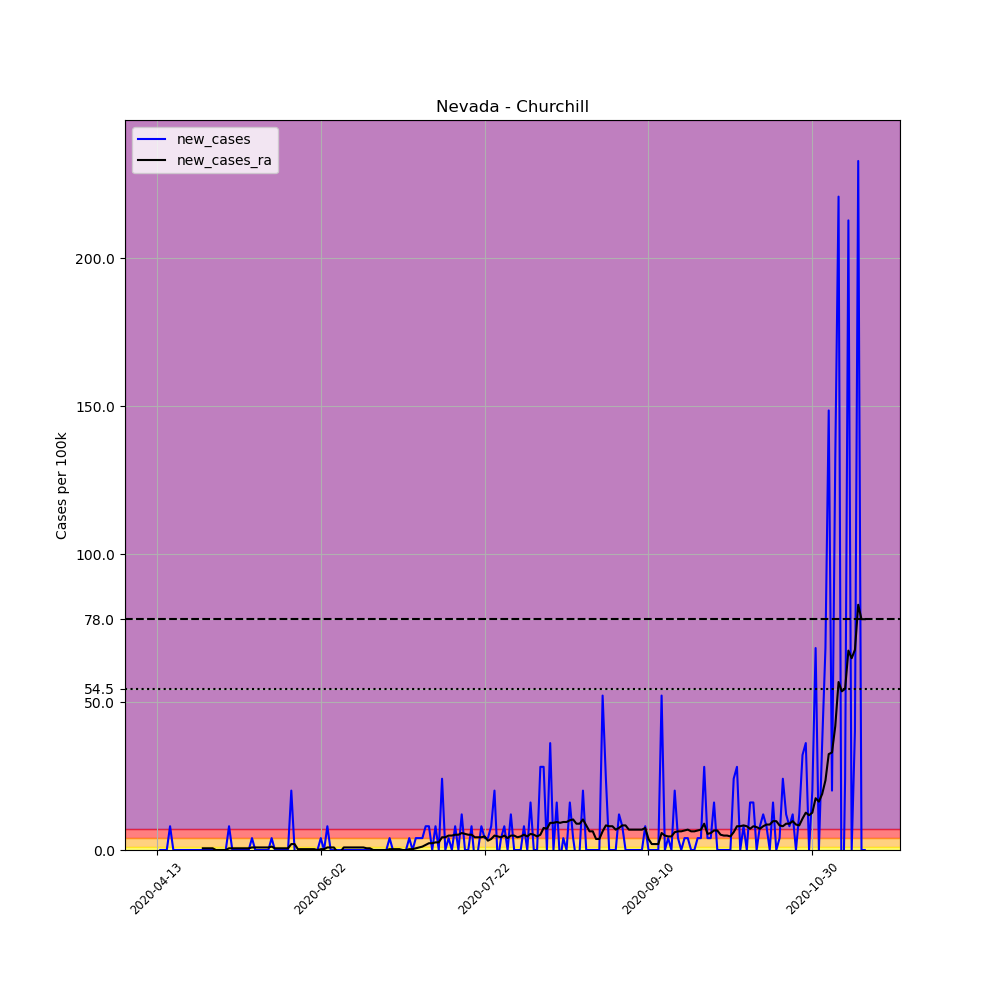

The file beside this chart, header and first rows:
, date, county, state, fips, cases, deaths, COUNTY, STNAME, CTYNAME, POPESTIMATE2019, per_100k, new_cases, new_cases_ra
627807, 2020-04-13, Churchill, Nevada, 32001, 1, 0, 1, Nevada, Churchill, 24909, 4.015, , 
627808, 2020-04-14, Churchill, Nevada, 32001, 1, 0, 1, Nevada, Churchill, 24909, 4.015, 0.0, 
627809, 2020-04-15, Churchill, Nevada, 32001, 1, 0, 1, Nevada, Churchill, 24909, 4.015, 0.0, 
627810, 2020-04-16, Churchill, Nevada, 32001, 1, 0, 1, Nevada, Churchill, 24909, 4.015, 0.0, 
627811, 2020-04-17, Churchill, Nevada, 32001, 3, 0, 1, Nevada, Churchill, 24909, 12.04, 8.029, 
627812, 2020-04-18, Churchill, Nevada, 32001, 3, 0, 1, Nevada, Churchill, 24909, 12.04, 0.0, 
627813, 2020-04-19, Churchill, Nevada, 32001, 3, 0, 1, Nevada, Churchill, 24909, 12.04, 0.0, 
627814, 2020-04-20, Churchill, Nevada, 32001, 3, 1, 1, Nevada, Churchill, 24909, 12.04, 0.0, 
627815, 2020-04-21, Churchill, Nevada, 32001, 3, 1, 1, Nevada, Churchill, 24909, 12.04, 0.0, 
627816, 2020-04-22, Churchill, Nevada, 32001, 3, 1, 1, Nevada, Churchill, 24909, 12.04, 0.0, 
627817, 2020-04-23, Churchill, Nevada, 32001, 3, 1, 1, Nevada, Churchill, 24909, 12.04, 0.0, 
627818, 2020-04-24, Churchill, Nevada, 32001, 3, 1, 1, Nevada, Churchill, 24909, 12.04, 0.0, 
627819, 2020-04-25, Churchill, Nevada, 32001, 3, 1, 1, Nevada, Churchill, 24909, 12.04, 0.0, 
627820, 2020-04-26, Churchill, Nevada, 32001, 3, 1, 1, Nevada, Churchill, 24909, 12.04, 0.0, 
627821, 2020-04-27, Churchill, Nevada, 32001, 3, 1, 1, Nevada, Churchill, 24909, 12.04, 0.0, 0.5735
627822, 2020-04-28, Churchill, Nevada, 32001, 3, 1, 1, Nevada, Churchill, 24909, 12.04, 0.0, 0.5735
627823, 2020-04-29, Churchill, Nevada, 32001, 3, 1, 1, Nevada, Churchill, 24909, 12.04, 0.0, 0.5735
627824, 2020-04-30, Churchill, Nevada, 32001, 3, 1, 1, Nevada, Churchill, 24909, 12.04, 0.0, 0.5735
627825, 2020-05-01, Churchill, Nevada, 32001, 3, 1, 1, Nevada, Churchill, 24909, 12.04, 0.0, 0.0
627826, 2020-05-02, Churchill, Nevada, 32001, 3, 1, 1, Nevada, Churchill, 24909, 12.04, 0.0, 0.0
627827, 2020-05-03, Churchill, Nevada, 32001, 3, 1, 1, Nevada, Churchill, 24909, 12.04, 0.0, 0.0
627828, 2020-05-04, Churchill, Nevada, 32001, 3, 1, 1, Nevada, Churchill, 24909, 12.04, 0.0, 0.0
627829, 2020-05-05, Churchill, Nevada, 32001, 5, 1, 1, Nevada, Churchill, 24909, 20.07, 8.029, 0.5735
627830, 2020-05-06, Churchill, Nevada, 32001, 5, 1, 1, Nevada, Churchill, 24909, 20.07, 0.0, 0.5735
627831, 2020-05-07, Churchill, Nevada, 32001, 5, 1, 1, Nevada, Churchill, 24909, 20.07, 0.0, 0.5735
627832, 2020-05-08, Churchill, Nevada, 32001, 5, 1, 1, Nevada, Churchill, 24909, 20.07, 0.0, 0.5735
627833, 2020-05-09, Churchill, Nevada, 32001, 5, 1, 1, Nevada, Churchill, 24909, 20.07, 0.0, 0.5735
627834, 2020-05-10, Churchill, Nevada, 32001, 5, 1, 1, Nevada, Churchill, 24909, 20.07, 0.0, 0.5735
627835, 2020-05-11, Churchill, Nevada, 32001, 5, 1, 1, Nevada, Churchill, 24909, 20.07, 0.0, 0.5735
627836, 2020-05-12, Churchill, Nevada, 32001, 6, 1, 1, Nevada, Churchill, 24909, 24.09, 4.015, 0.8603
627837, 2020-05-13, Churchill, Nevada, 32001, 6, 1, 1, Nevada, Churchill, 24909, 24.09, 0.0, 0.8603
627838, 2020-05-14, Churchill, Nevada, 32001, 6, 1, 1, Nevada, Churchill, 24909, 24.09, 0.0, 0.8603
627839, 2020-05-15, Churchill, Nevada, 32001, 6, 1, 1, Nevada, Churchill, 24909, 24.09, 0.0, 0.8603
627840, 2020-05-16, Churchill, Nevada, 32001, 6, 1, 1, Nevada, Churchill, 24909, 24.09, 0.0, 0.8603
627841, 2020-05-17, Churchill, Nevada, 32001, 6, 1, 1, Nevada, Churchill, 24909, 24.09, 0.0, 0.8603
627842, 2020-05-18, Churchill, Nevada, 32001, 7, 1, 1, Nevada, Churchill, 24909, 28.1, 4.015, 1.147
627843, 2020-05-19, Churchill, Nevada, 32001, 7, 1, 1, Nevada, Churchill, 24909, 28.1, 0.0, 0.5735
627844, 2020-05-20, Churchill, Nevada, 32001, 7, 1, 1, Nevada, Churchill, 24909, 28.1, 0.0, 0.5735
627845, 2020-05-21, Churchill, Nevada, 32001, 7, 1, 1, Nevada, Churchill, 24909, 28.1, 0.0, 0.5735
627846, 2020-05-22, Churchill, Nevada, 32001, 7, 1, 1, Nevada, Churchill, 24909, 28.1, 0.0, 0.5735
627847, 2020-05-23, Churchill, Nevada, 32001, 7, 1, 1, Nevada, Churchill, 24909, 28.1, 0.0, 0.5735
627848, 2020-05-24, Churchill, Nevada, 32001, 12, 1, 1, Nevada, Churchill, 24909, 48.18, 20.07, 2.007
627849, 2020-05-25, Churchill, Nevada, 32001, 12, 1, 1, Nevada, Churchill, 24909, 48.18, 0.0, 2.007
627850, 2020-05-26, Churchill, Nevada, 32001, 7, 1, 1, Nevada, Churchill, 24909, 28.1, -20.07, 0.2868
627851, 2020-05-27, Churchill, Nevada, 32001, 7, 1, 1, Nevada, Churchill, 24909, 28.1, 0.0, 0.2868
627852, 2020-05-28, Churchill, Nevada, 32001, 7, 1, 1, Nevada, Churchill, 24909, 28.1, 0.0, 0.2868
627853, 2020-05-29, Churchill, Nevada, 32001, 7, 1, 1, Nevada, Churchill, 24909, 28.1, 0.0, 0.2868
627854, 2020-05-30, Churchill, Nevada, 32001, 7, 1, 1, Nevada, Churchill, 24909, 28.1, 0.0, 0.2868
627855, 2020-05-31, Churchill, Nevada, 32001, 7, 1, 1, Nevada, Churchill, 24909, 28.1, 0.0, 0.2868
627856, 2020-06-01, Churchill, Nevada, 32001, 7, 1, 1, Nevada, Churchill, 24909, 28.1, 0.0, 0.0
627857, 2020-06-02, Churchill, Nevada, 32001, 8, 1, 1, Nevada, Churchill, 24909, 32.12, 4.015, 0.2868
627858, 2020-06-03, Churchill, Nevada, 32001, 8, 1, 1, Nevada, Churchill, 24909, 32.12, 0.0, 0.2868
627859, 2020-06-04, Churchill, Nevada, 32001, 10, 1, 1, Nevada, Churchill, 24909, 40.15, 8.029, 0.8603
627860, 2020-06-05, Churchill, Nevada, 32001, 10, 1, 1, Nevada, Churchill, 24909, 40.15, 0.0, 0.8603
627861, 2020-06-06, Churchill, Nevada, 32001, 10, 1, 1, Nevada, Churchill, 24909, 40.15, 0.0, 0.8603
627862, 2020-06-07, Churchill, Nevada, 32001, 10, 1, 1, Nevada, Churchill, 24909, 40.15, 0.0, -0.5735
627863, 2020-06-08, Churchill, Nevada, 32001, 10, 1, 1, Nevada, Churchill, 24909, 40.15, 0.0, -0.5735
627864, 2020-06-09, Churchill, Nevada, 32001, 10, 1, 1, Nevada, Churchill, 24909, 40.15, 0.0, 0.8603
627865, 2020-06-10, Churchill, Nevada, 32001, 10, 1, 1, Nevada, Churchill, 24909, 40.15, 0.0, 0.8603
627866, 2020-06-11, Churchill, Nevada, 32001, 10, 1, 1, Nevada, Churchill, 24909, 40.15, 0.0, 0.8603
... 157 more rows
